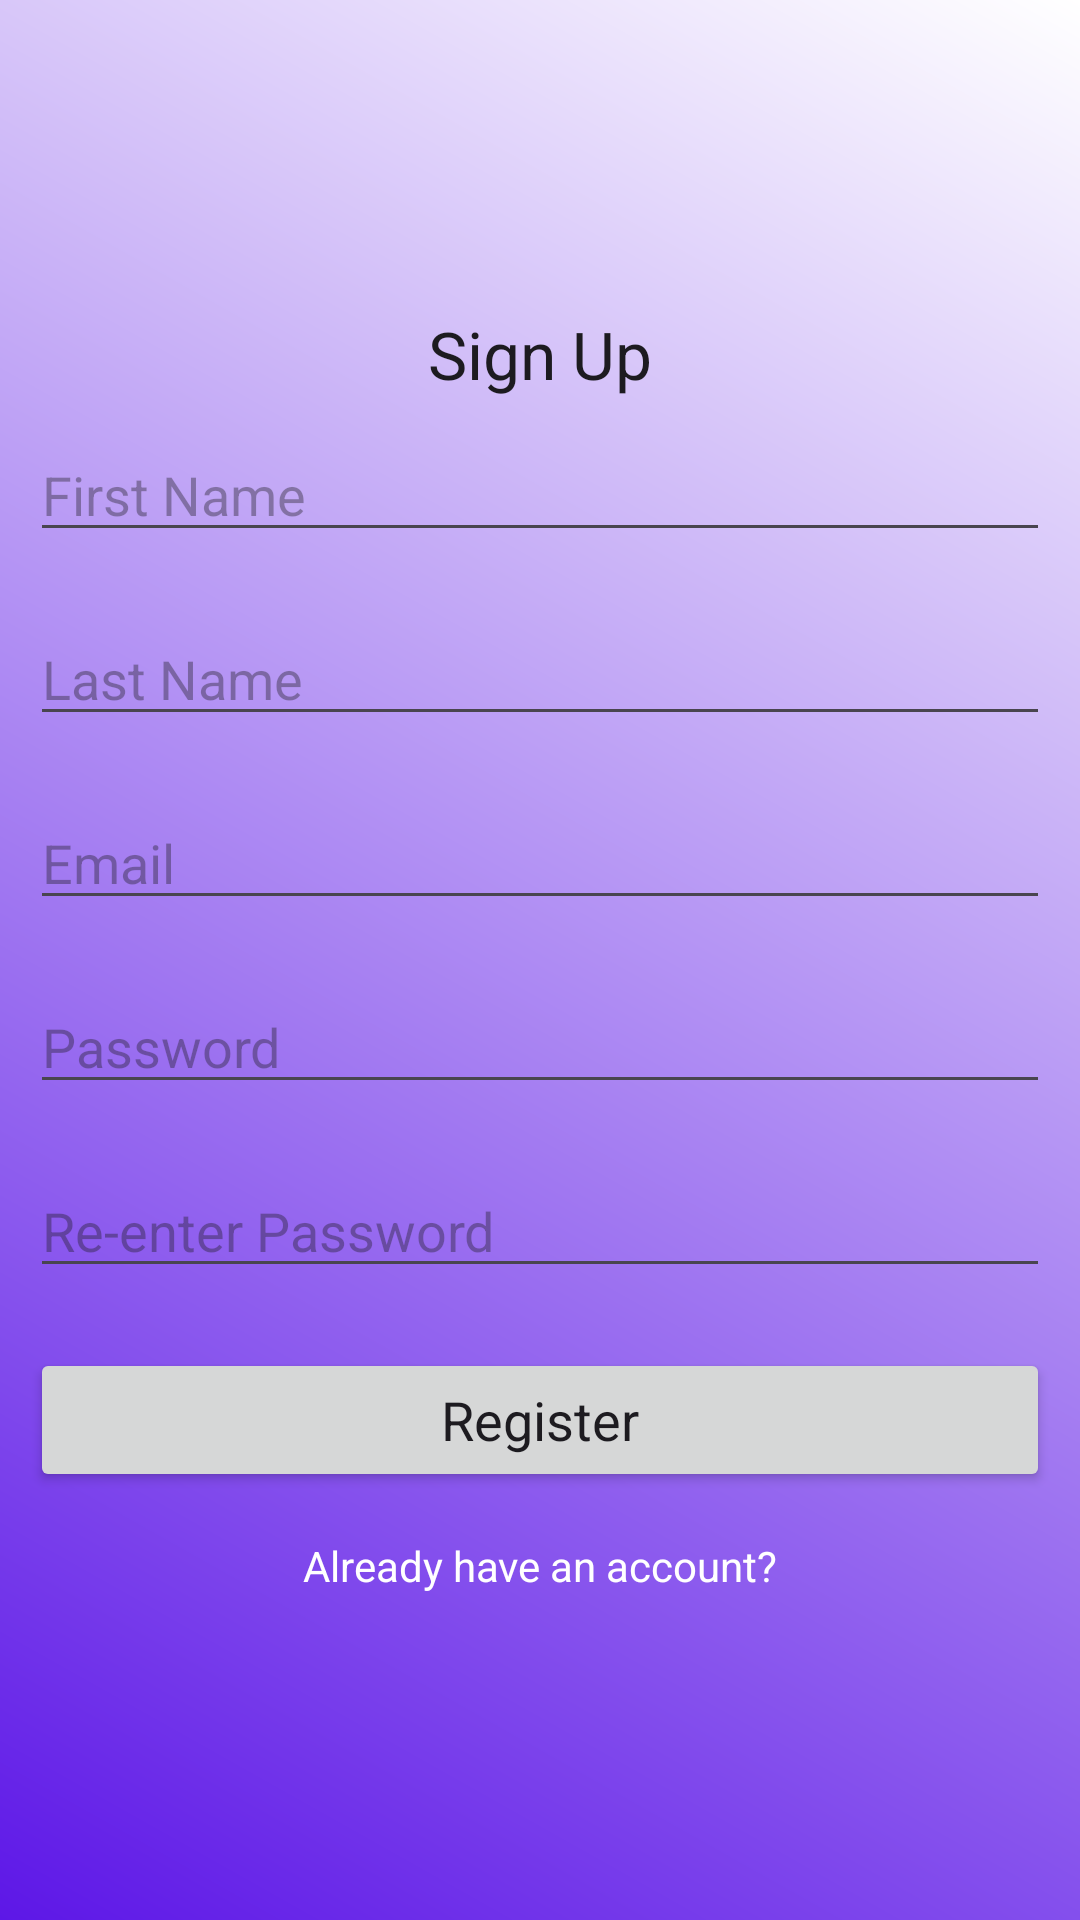

Layout XML and referenced resources for this Android screen:
<!-- AndroidManifest.xml: application theme Theme.Expensly -->
<!-- res/layout/activity_registration.xml -->
<?xml version="1.0" encoding="utf-8"?>
<LinearLayout xmlns:android="http://schemas.android.com/apk/res/android"
    xmlns:app="http://schemas.android.com/apk/res-auto"
    xmlns:tools="http://schemas.android.com/tools"
    android:id="@+id/main"
    android:layout_width="match_parent"
    android:layout_height="match_parent"
    android:orientation="vertical"
    android:gravity="center"
    android:background="@drawable/background_color"
    tools:context=".expensly.RegistrationActivity">

    <ScrollView
        android:layout_height="wrap_content"
        android:layout_width="match_parent">

        <LinearLayout
            android:layout_height="wrap_content"
            android:layout_width="match_parent"
            android:orientation="vertical"
            android:gravity="center">

            <TextView
                android:layout_height="wrap_content"
                android:layout_width="match_parent"
                android:text="Sign Up"
                android:gravity="center"
                android:textAppearance="?android:textAppearanceLarge"
                />
            <EditText
                android:layout_height="wrap_content"
                android:layout_width="match_parent"
                android:layout_margin="10dp"
                android:hint="First Name"
                android:id="@+id/fname_reg"
                /><EditText
            android:layout_height="wrap_content"
            android:layout_width="match_parent"
            android:layout_margin="10dp"
            android:hint="Last Name"
            android:id="@+id/lname_reg"
            />
            <EditText
                android:layout_height="wrap_content"
                android:layout_width="match_parent"
                android:layout_margin="10dp"
                android:hint="Email"
                android:id="@+id/email_reg"
                />
            <EditText
                android:layout_height="wrap_content"
                android:layout_width="match_parent"
                android:layout_margin="10dp"
                android:hint="Password"
                android:id="@+id/password_reg"
                />
            <EditText
                android:layout_height="wrap_content"
                android:layout_width="match_parent"
                android:layout_margin="10dp"
                android:hint="Re-enter Password"
                android:id="@+id/repassword_reg"
                />
            <Button
                android:layout_height="wrap_content"
                android:layout_width="match_parent"
                android:layout_margin="10dp"
                android:text="Register"
                android:id="@+id/reg_btn_login"
                android:textAppearance="@android:style/TextAppearance.Medium"
                />

            <TextView
                android:layout_width="match_parent"
                android:layout_height="wrap_content"
                android:gravity="center"
                android:id="@+id/alr_acc"
                android:text="Already have an account?"
                android:textColor="@color/white"
                android:padding="5dp"

                />



        </LinearLayout>
    </ScrollView>


</LinearLayout>
<!-- resources referenced by this layout -->
<resources>
  <color name="white">#FFFFFF</color>
  <!-- drawable background_color (drawable) -->
  <?xml version="1.0" encoding="utf-8"?>
  
  <shape xmlns:android="http://schemas.android.com/apk/res/android">
  
      <gradient android:angle="45"
          android:startColor="#5D17E7"
          android:endColor="#FFFFFF"/>
  </shape>
  <style name="Theme.Expensly" parent="Base.Theme.Expensly" />
  <style name="Base.Theme.Expensly" parent="Theme.Material3.DayNight.NoActionBar">
          
          
      </style>
</resources>
